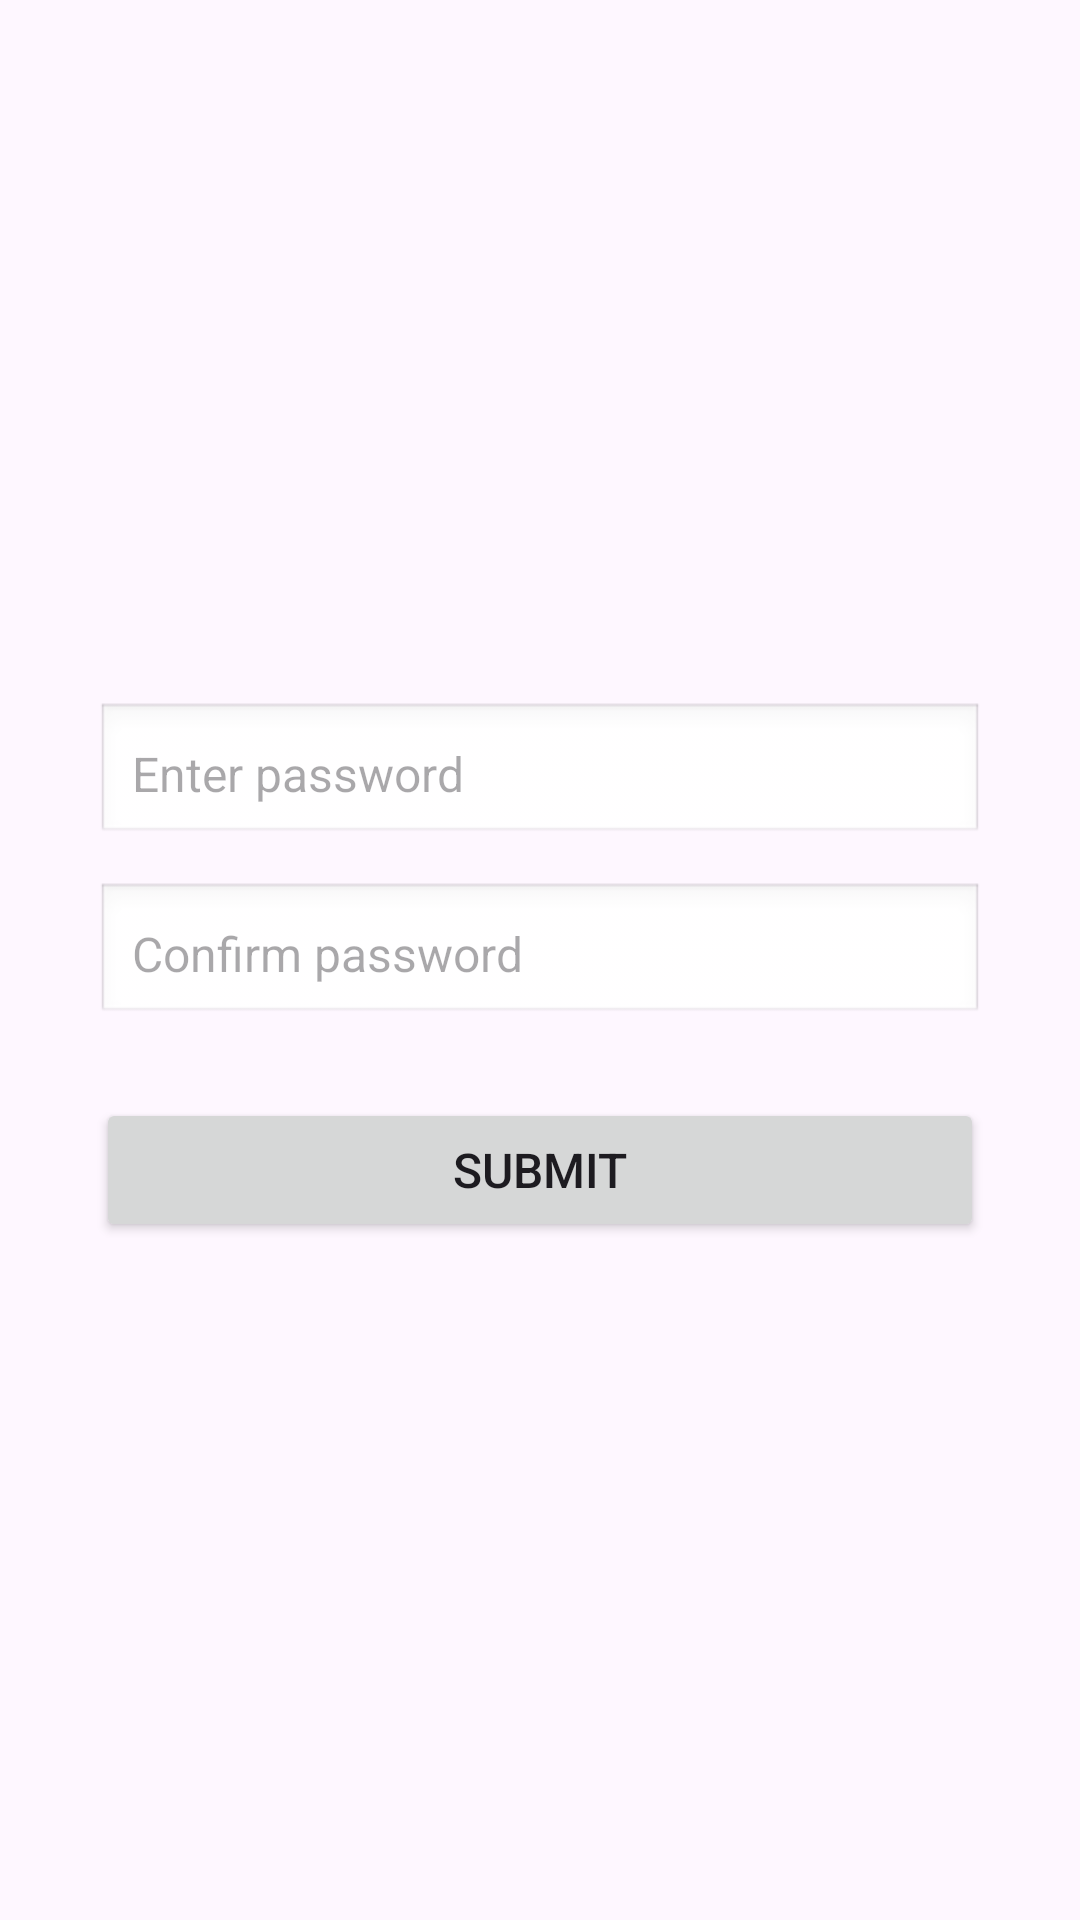

Write the Android layout XML for this screen, with the resource values it uses.
<!-- AndroidManifest.xml: application theme Theme.Material3.DayNight.NoActionBar -->
<!-- res/layout/activity_password.xml -->
<?xml version="1.0" encoding="utf-8"?>

<LinearLayout xmlns:android="http://schemas.android.com/apk/res/android"
    android:orientation="vertical"
    android:padding="32dp"
    android:gravity="center"
    android:layout_width="match_parent"
    android:layout_height="match_parent"
    android:background="?android:attr/windowBackground">

    <EditText
        android:id="@+id/passwordInput"
        android:hint="Enter password"
        android:inputType="textPassword"
        android:layout_width="match_parent"
        android:layout_height="48dp"
        android:layout_marginTop="8dp"
        android:padding="12dp"
        android:background="@android:drawable/edit_text"
        android:textSize="16sp" />

    <EditText
        android:id="@+id/confirmInput"
        android:hint="Confirm password"
        android:inputType="textPassword"
        android:layout_width="match_parent"
        android:layout_height="48dp"
        android:layout_marginTop="12dp"
        android:padding="12dp"
        android:background="@android:drawable/edit_text"
        android:textSize="16sp" />

    <Button
        android:id="@+id/submitButton"
        android:text="Submit"
        android:layout_width="match_parent"
        android:layout_height="wrap_content"
        android:layout_marginTop="24dp"
        android:minHeight="48dp"
        android:padding="12dp"
        android:textSize="16sp" />

</LinearLayout>
<!-- resources referenced by this layout -->
<resources>

</resources>
